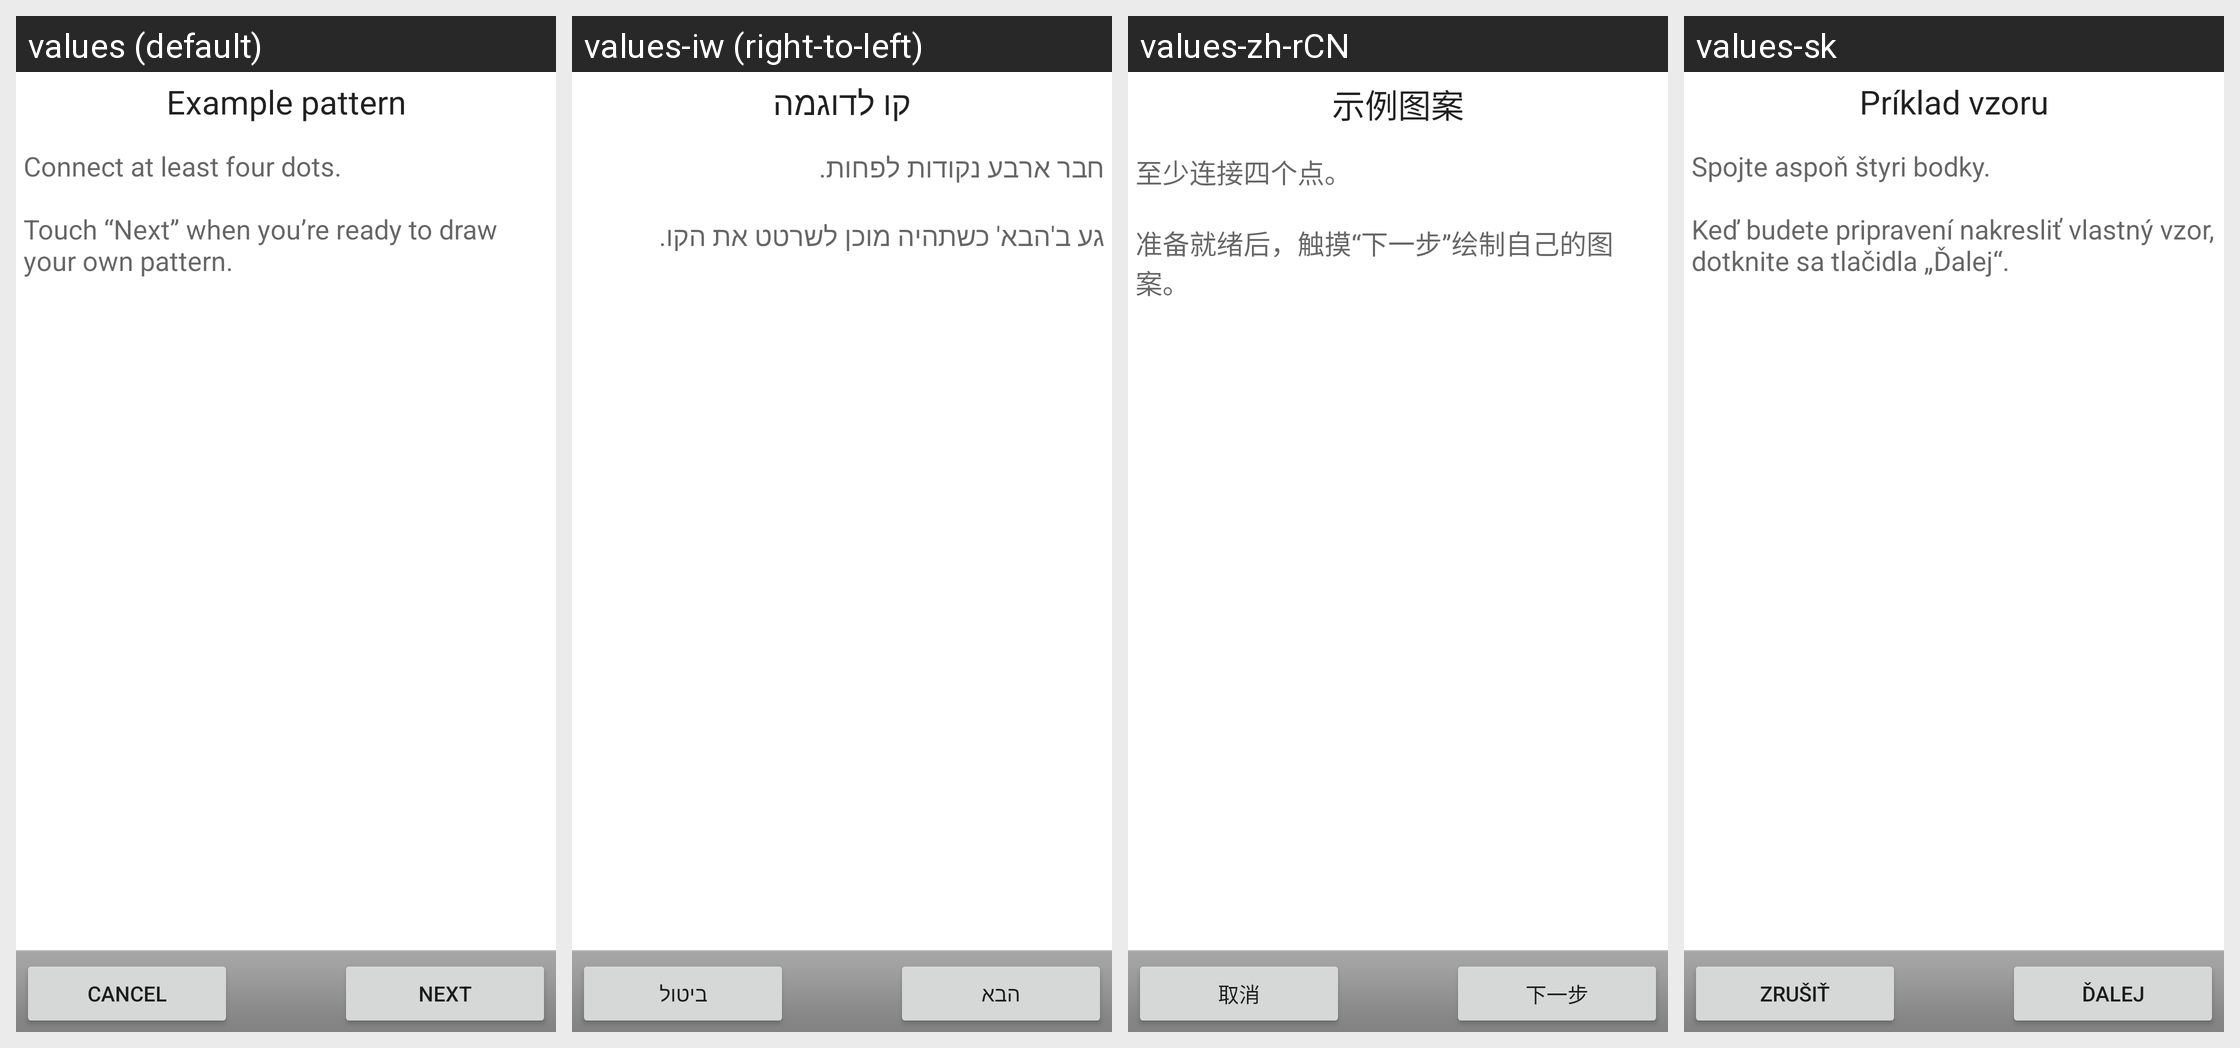

Translations of the strings shown on this Android screen, per locale in the grid:
Android screen res/layout/choose_lock_pattern_example.xml rendered under 4 locales, left to right: values (default), values-iw (right-to-left), values-zh-rCN, values-sk. Device: Nexus 5 (rendered at 1080×1920; each locale shown at half size, 540×960, under a caption strip naming it); theme Theme.MaterialComponents.DayNight.NoActionBar.
Other locales in the repository, not shown: values-ar, values-be, values-bg, values-ca, values-cs, values-da, values-de, values-el, values-en-rGB, values-es, values-es-rUS, values-fa, values-fi, values-fr, values-hr, values-hu, values-in, values-it, values-ja, values-ko, values-lt, values-lv, values-nb, values-nl, values-pl, values-pt, values-pt-rPT, values-rm, values-ro, values-ru, values-sl, values-sr, values-sv, values-th, values-tl, values-tr, values-uk, values-vi.
Strings drawn on this screen, with the default value and each locale's value (text and hints the layout hard-codes, and strings that could not be matched under every locale, appear in the picture but are not listed):

lock_example_title
  values: Example pattern
  values-iw: קו לדוגמה
  values-zh-rCN: 示例图案
  values-sk: Príklad vzoru

lock_example_message
  values: Connect at least four dots.
       
      Touch “Next” when you’re ready to draw your own pattern.
  values-iw: חבר ארבע נקודות לפחות.
       
      גע ב'הבא' כשתהיה מוכן לשרטט את הקו.
  values-zh-rCN: 至少连接四个点。
      
      准备就绪后，触摸“下一步”绘制自己的图案。
  values-sk: Spojte aspoň štyri bodky.
       
      Keď budete pripravení nakresliť vlastný vzor, dotknite sa tlačidla „Ďalej“.

skip_button_label
  values: Cancel
  values-iw: ביטול
  values-zh-rCN: 取消
  values-sk: Zrušiť

next_button_label
  values: Next
  values-iw: הבא
  values-zh-rCN: 下一步
  values-sk: Ďalej
